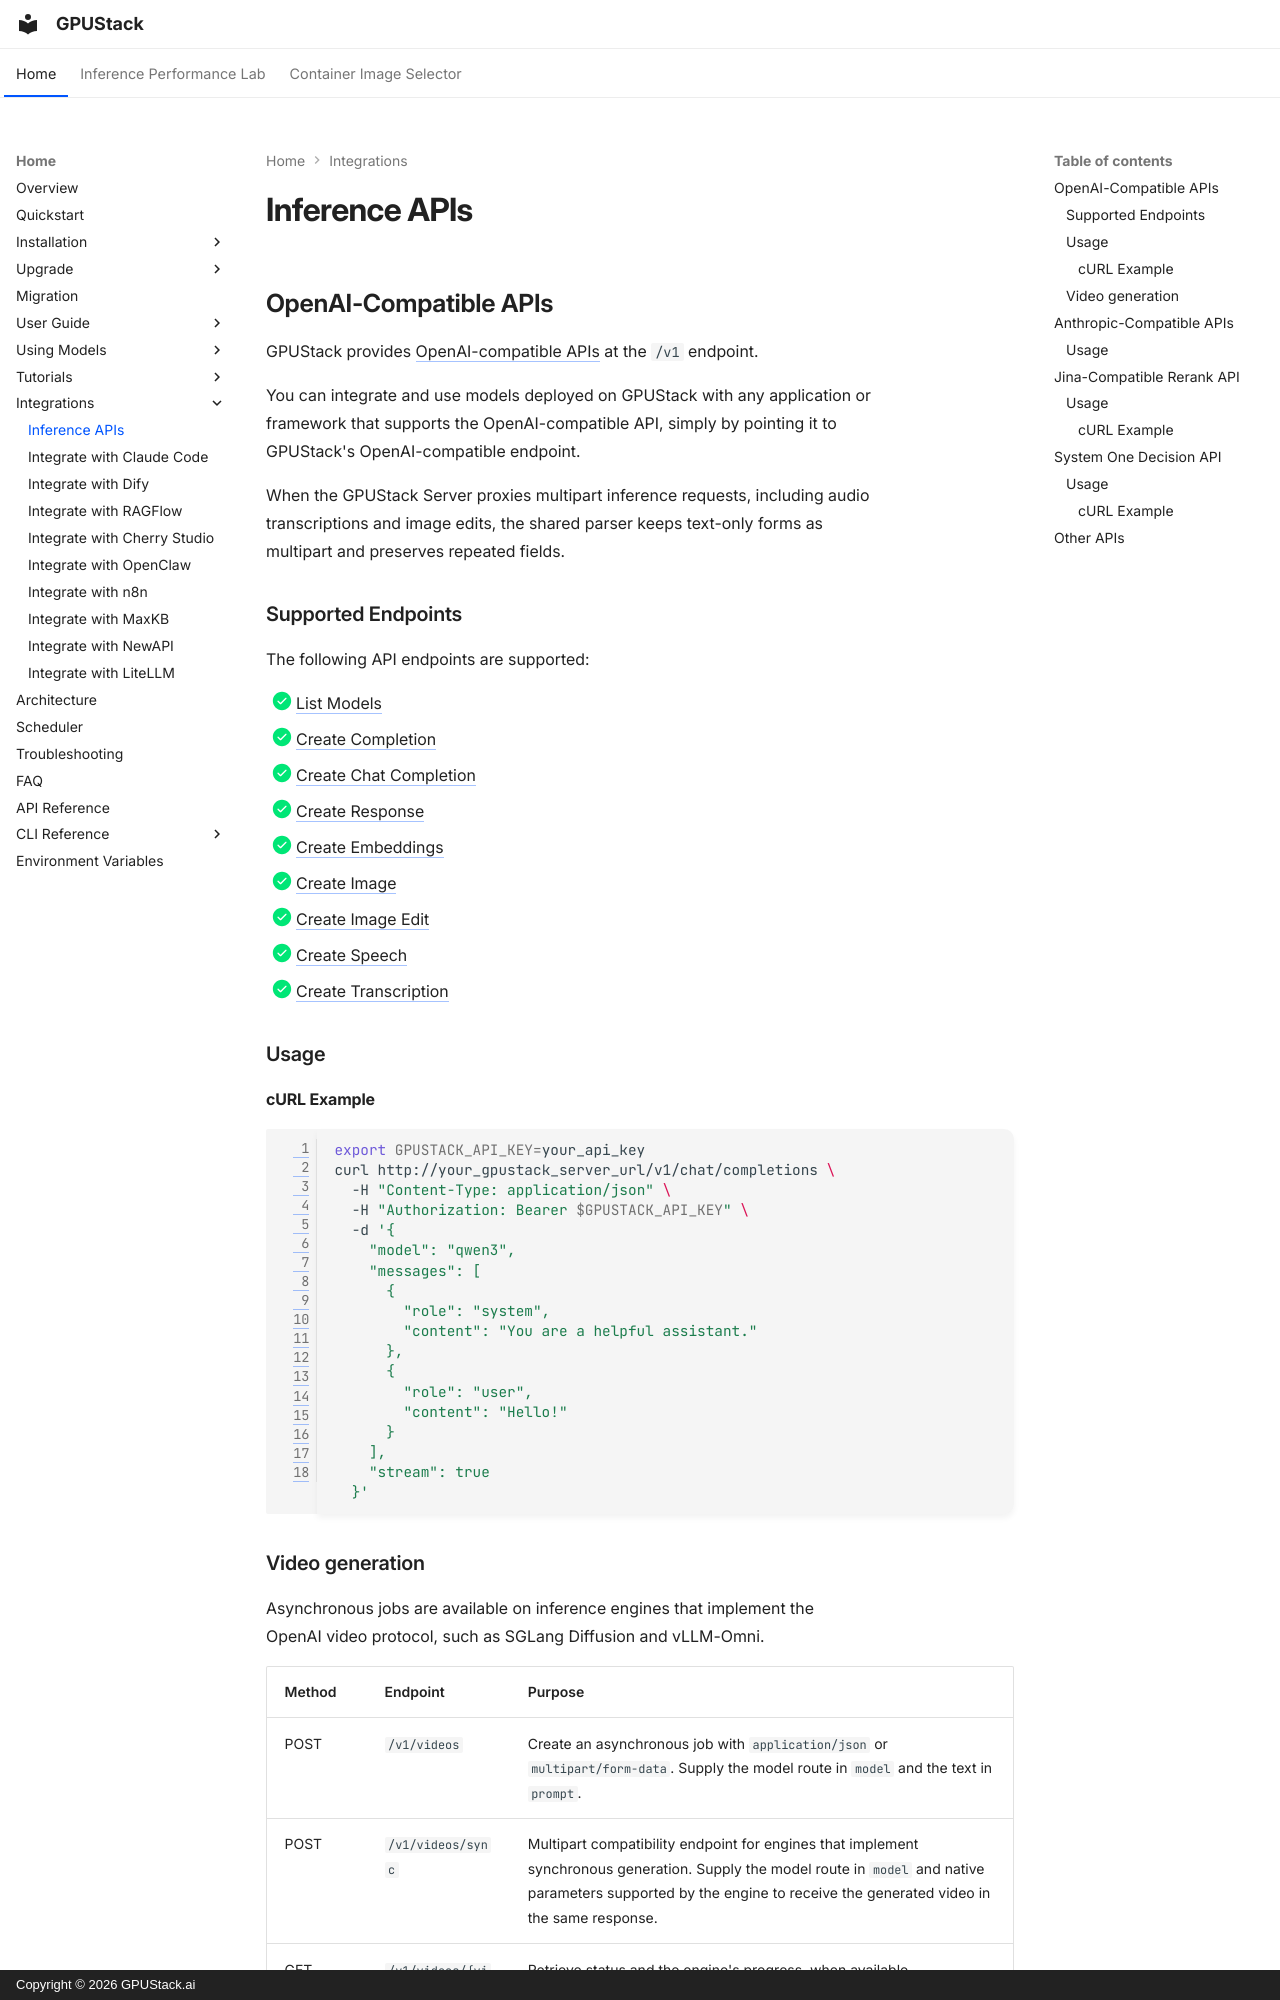

repository: gpustack/gpustack · page: integrations/inference-apis/index.html · generator: mkdocs · copyright: Copyright © 2026 GPUStack.ai

# Inference APIs

## OpenAI-Compatible APIs

GPUStack provides [OpenAI-compatible APIs](https://platform.openai.com/docs/api-reference) at the `/v1` endpoint.

You can integrate and use models deployed on GPUStack with any application or framework that supports the OpenAI-compatible API, simply by pointing it to GPUStack's OpenAI-compatible endpoint.

When the GPUStack Server proxies multipart inference requests, including audio transcriptions and image edits, the shared parser keeps text-only forms as multipart and preserves repeated fields.

### Supported Endpoints

The following API endpoints are supported:

- [x] [List Models](https://platform.openai.com/docs/api-reference/models/list)
- [x] [Create Completion](https://platform.openai.com/docs/api-reference/completions/create)
- [x] [Create Chat Completion](https://platform.openai.com/docs/api-reference/chat/create)
- [x] [Create Response](https://platform.openai.com/docs/api-reference/responses/create)
- [x] [Create Embeddings](https://platform.openai.com/docs/api-reference/embeddings/create)
- [x] [Create Image](https://platform.openai.com/docs/api-reference/images/create)
- [x] [Create Image Edit](https://platform.openai.com/docs/api-reference/images/createEdit)
- [x] [Create Speech](https://platform.openai.com/docs/api-reference/audio/createSpeech)
- [x] [Create Transcription](https://platform.openai.com/docs/api-reference/audio/createTranscription)

### Usage

#### cURL Example

```bash
export GPUSTACK_API_KEY=your_api_key
curl http://your_gpustack_server_url/v1/chat/completions \
  -H "Content-Type: application/json" \
  -H "Authorization: Bearer $GPUSTACK_API_KEY" \
  -d '{
    "model": "qwen3",
    "messages": [
      {
        "role": "system",
        "content": "You are a helpful assistant."
      },
      {
        "role": "user",
        "content": "Hello!"
      }
    ],
    "stream": true
  }'
```
